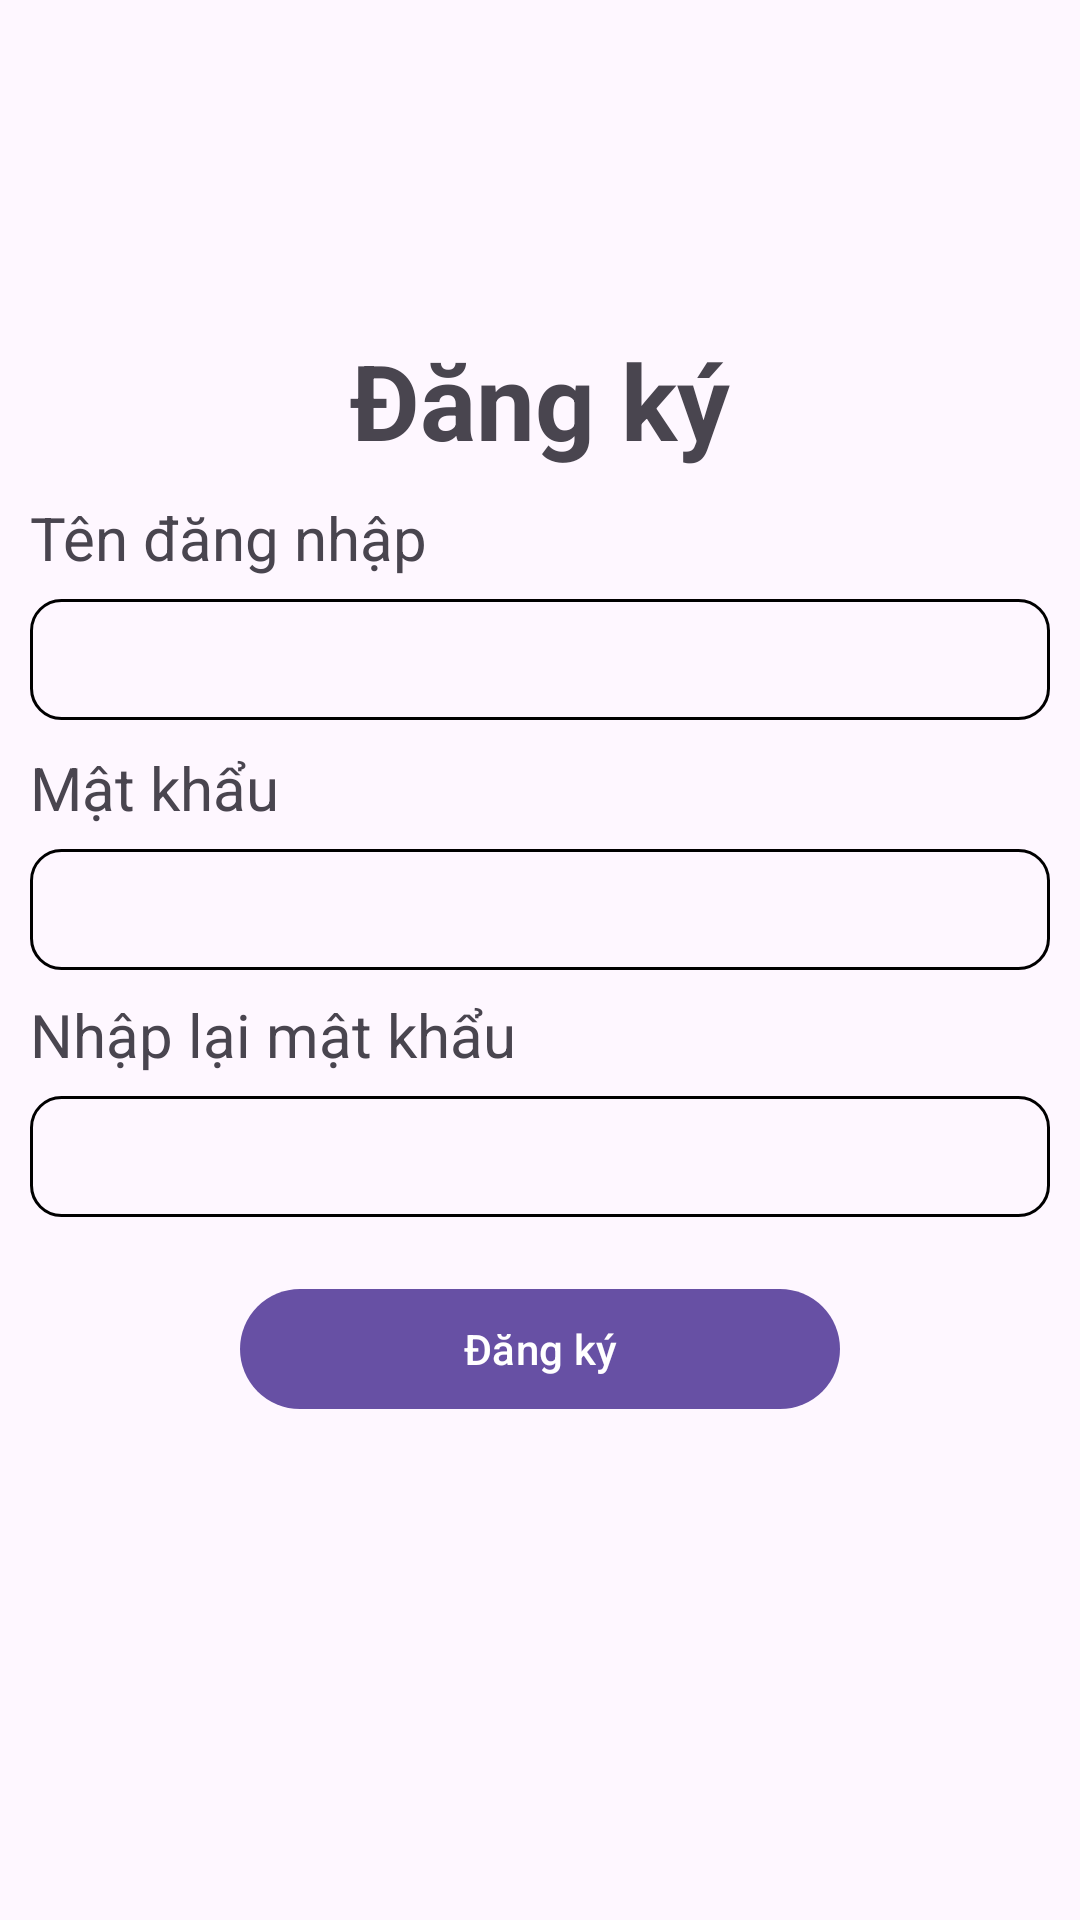

Here is an Android app screen rendered from its layout file. Give the layout XML and the strings, colors and styles it references.
<!-- AndroidManifest.xml: application theme Theme.Buoi7 -->
<!-- res/layout/activity_signup.xml -->
<?xml version="1.0" encoding="utf-8"?>
<LinearLayout xmlns:android="http://schemas.android.com/apk/res/android"
    xmlns:app="http://schemas.android.com/apk/res-auto"
    xmlns:tools="http://schemas.android.com/tools"
    android:layout_width="match_parent"
    android:layout_height="match_parent"
    tools:context=".LoginActvity"
    android:orientation="vertical"
    android:padding="10dp"
    >

    <TextView
        android:layout_marginTop="100dp"
        android:layout_width="wrap_content"
        android:layout_height="wrap_content"
        android:text="Đăng ký"
        android:textSize="35sp"
        android:textStyle="bold"
        android:layout_gravity="center"/>

    <TextView
        android:layout_marginTop="9dp"
        android:layout_width="wrap_content"
        android:layout_height="wrap_content"
        android:text="Tên đăng nhập"
        android:textSize="20sp"/>
    <EditText
        android:id="@+id/edtEmail"
        android:layout_marginTop="7dp"
        android:padding="8dp"
        android:background="@drawable/custum_edt"
        android:layout_width="match_parent"
        android:layout_height="wrap_content"
        />

    <TextView
        android:layout_marginTop="9dp"
        android:layout_width="wrap_content"
        android:layout_height="wrap_content"
        android:text="Mật khẩu"
        android:textSize="20sp"/>
    <EditText
        android:id="@+id/edtPass"
        android:layout_marginTop="7dp"
        android:padding="8dp"
        android:background="@drawable/custum_edt"
        android:layout_width="match_parent"
        android:layout_height="wrap_content"
        />
    <TextView
        android:layout_marginTop="8dp"
        android:layout_width="wrap_content"
        android:layout_height="wrap_content"
        android:text="Nhập lại mật khẩu"
        android:textSize="20sp"/>
    <EditText
        android:id="@+id/edtRePass"
        android:layout_marginTop="7dp"
        android:padding="8dp"
        android:background="@drawable/custum_edt"
        android:layout_width="match_parent"
        android:layout_height="wrap_content"
        />

        <com.google.android.material.button.MaterialButton
            android:id="@+id/btnSignup"
            android:layout_marginTop="20dp"
            android:layout_width="match_parent"
            android:layout_height="wrap_content"
            android:text="Đăng ký"
            android:layout_marginHorizontal="70dp"
            />


</LinearLayout>
<!-- resources referenced by this layout -->
<resources>
  <!-- drawable custum_edt (drawable) -->
  <?xml version="1.0" encoding="utf-8"?>
  <shape xmlns:android="http://schemas.android.com/apk/res/android">
      <stroke
          android:width="1dp"
          android:color="@color/black"/>
      <corners
          android:radius="10dp"/>
  </shape>
  <style name="Theme.Buoi7" parent="Base.Theme.Buoi7" />
  <style name="Base.Theme.Buoi7" parent="Theme.Material3.DayNight.NoActionBar">
          
          
      </style>
  <!-- not gathered from this repository: default colours our renderer supplied (Android Studio template values) -->
  <color name="black">#FF000000</color>
</resources>
